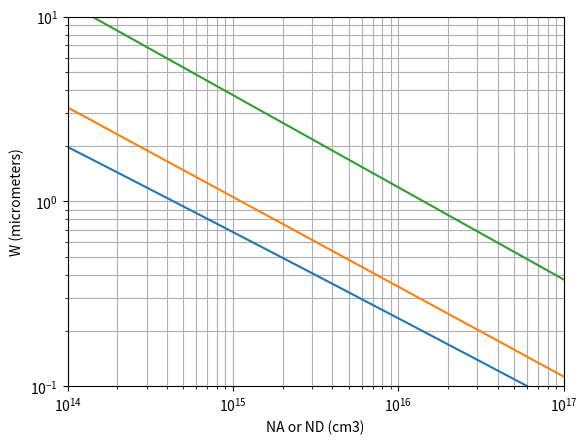

Here is the Python script that generated this plot:
#Exercise_5.3
#Constants requires

import numpy as np
import matplotlib.pyplot as plt

T=300
k=8.617*10**-5
e0=8.85*10**-14
KS=11.8
ni=1*10**10
EG=1.12
q=1.602*10**-19

NB= np.logspace(14,17) #Doping ranges from 1e14 to 1e17
VA=[0.5, 0, -10]

#Depletion Width calculations
"""
VBI=[]
for nb in NB :
    Vbi=EG/2 + k*T*np.log(nb/ni)
    VBI.append(Vbi)
       
print (VBI)
"""
#LIST COMPRENHENSION

VBI=[(EG/2 + k*T*np.log(nb/ni)) for nb in NB]
#print (VBI)


index=0
W=[[],[],[]]

for va in VA:
    for vbi in VBI:
        w=1.0*10**4*np.sqrt(2*KS*e0/q*(vbi-VA[index])/NB[VBI.index(vbi)])
        W[index].append(w)
    index+=1

        
plt.loglog(NB,W[0],NB,W[1], NB,W[2])        
plt.axis([1.0*10**14, 1.0*10**17, 1.0*10**-1, 1.0*10**1])
plt.grid(which='both')
plt.xlabel('NA or ND (cm3)')
plt.ylabel('W (micrometers)')     

##Still is neccesary to write the nottations for each VA used to make clearer the figure